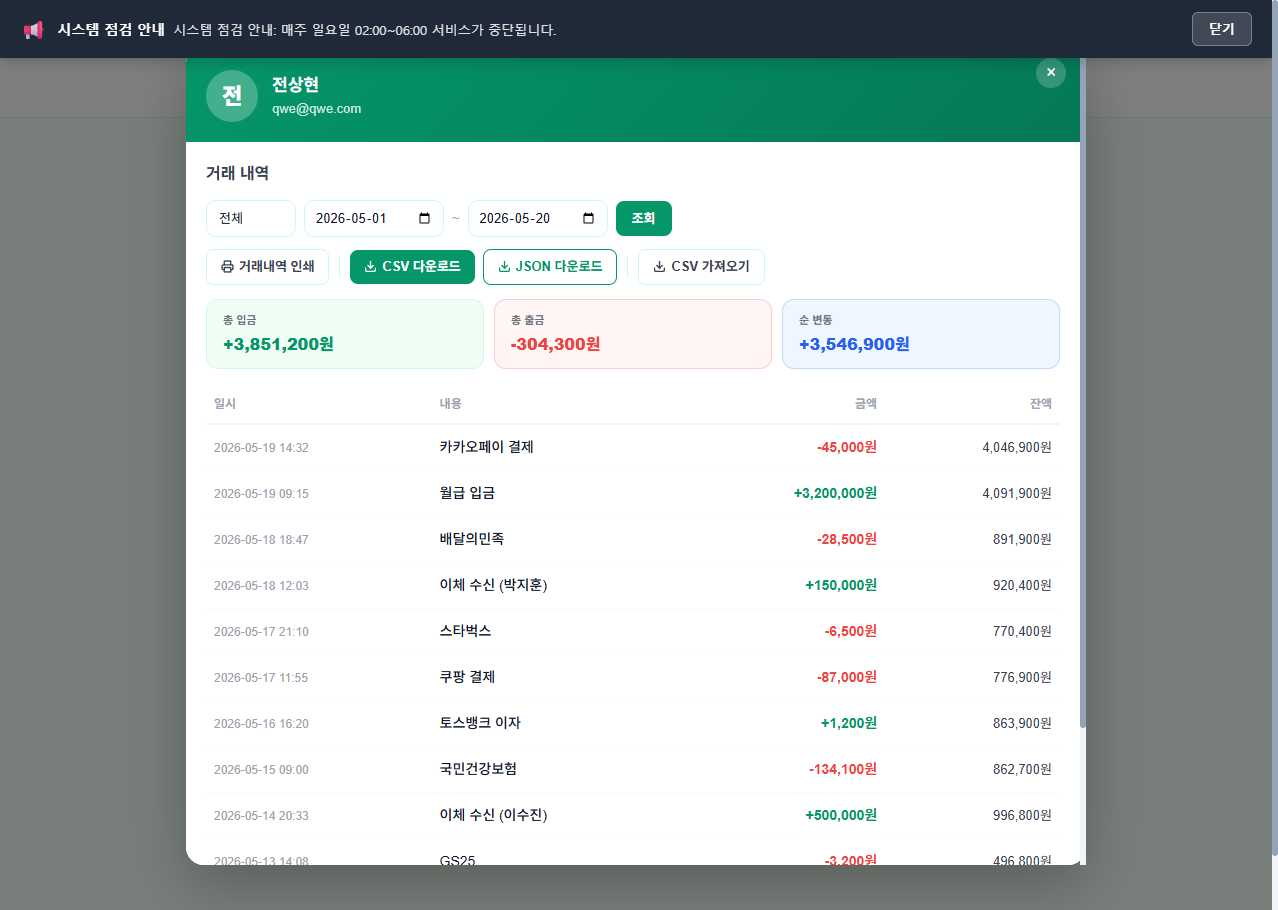
Task: weblight
Workflow: GoBackMyPage

Step 1: Use Browser Chrome: RPA Practice Site in window 'RPA Practice Site' (chrome.exe)

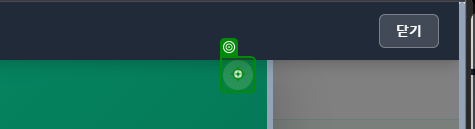
Step 2: click on the button 'btn-bank-mypage-close' in window 'RPA Practice Site' (chrome.exe)
